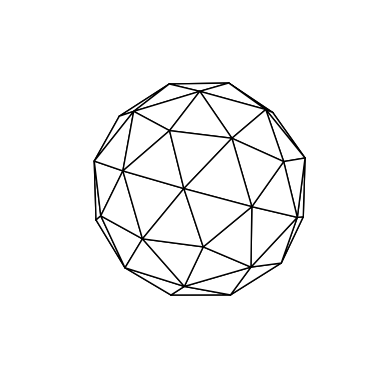

The script that saved this image:
from math import sqrt
from matplotlib.pyplot import axes, show
from mpl_toolkits.mplot3d.art3d import Poly3DCollection


class GeodesicSphere:

    golden_ratio = (1 + sqrt(5)) / 2
    faces = {  # These are the faces of a regular icosahedron.
		((-golden_ratio / 2,  0.0             , -0.5              ),
         (-golden_ratio / 2,  0.0             ,  0.5              ),
         (-0.5             , -golden_ratio / 2,  0.0              )),
        ((-golden_ratio / 2,  0.0             , -0.5              ),
         (-golden_ratio / 2,  0.0             ,  0.5              ),
         (-0.5             ,  golden_ratio / 2,  0.0              )),
        ((-golden_ratio / 2,  0.0             , -0.5              ),
         (-0.5             , -golden_ratio / 2,  0.0              ),
         ( 0.0             , -0.5             , -golden_ratio / 2 )),
        ((-golden_ratio / 2,  0.0             , -0.5              ),
         (-0.5             ,  golden_ratio / 2,  0.0              ),
         ( 0.0             ,  0.5             , -golden_ratio / 2 )),
        ((-golden_ratio / 2,  0.0             , -0.5              ),
         ( 0.0             , -0.5             , -golden_ratio / 2 ),
         ( 0.0             ,  0.5             , -golden_ratio / 2 )),
        ((-golden_ratio / 2,  0.0             ,  0.5              ),
         (-0.5             , -golden_ratio / 2,  0.0              ),
         ( 0.0             , -0.5             ,  golden_ratio / 2 )),
        ((-golden_ratio / 2,  0.0             ,  0.5              ),
         (-0.5             ,  golden_ratio / 2,  0.0              ),
         ( 0.0             ,  0.5             ,  golden_ratio / 2 )),
        ((-golden_ratio / 2,  0.0             ,  0.5              ),
         ( 0.0             , -0.5             ,  golden_ratio / 2 ),
         ( 0.0             ,  0.5             ,  golden_ratio / 2 )),
        ((-0.5             , -golden_ratio / 2,  0.0              ),
         ( 0.0             , -0.5             , -golden_ratio / 2 ),
         ( 0.5             , -golden_ratio / 2,  0.0              )),
        ((-0.5             , -golden_ratio / 2,  0.0              ),
         ( 0.0             , -0.5             ,  golden_ratio / 2 ),
         ( 0.5             , -golden_ratio / 2,  0.0              )),
        ((-0.5             ,  golden_ratio / 2,  0.0              ),
         ( 0.0             ,  0.5             , -golden_ratio / 2 ),
         ( 0.5             ,  golden_ratio / 2,  0.0              )),
        ((-0.5             ,  golden_ratio / 2,  0.0              ),
         ( 0.0             ,  0.5             ,  golden_ratio / 2 ),
         ( 0.5             ,  golden_ratio / 2,  0.0              )),
        (( 0.0             , -0.5             , -golden_ratio / 2 ),
         ( 0.0             ,  0.5             , -golden_ratio / 2 ),
         ( golden_ratio / 2,  0.0             , -0.5              )),
        (( 0.0             , -0.5             , -golden_ratio / 2 ),
         ( 0.5             , -golden_ratio / 2,  0.0              ),
         ( golden_ratio / 2,  0.0             , -0.5              )),
        (( 0.0             , -0.5             ,  golden_ratio / 2 ),
         ( 0.0             ,  0.5             ,  golden_ratio / 2 ),
         ( golden_ratio / 2,  0.0             ,  0.5              )),
        (( 0.0             , -0.5             ,  golden_ratio / 2 ),
         ( 0.5             , -golden_ratio / 2,  0.0              ),
         ( golden_ratio / 2,  0.0             ,  0.5              )),
        (( 0.0             ,  0.5             , -golden_ratio / 2 ),
         ( 0.5             ,  golden_ratio / 2,  0.0              ),
         ( golden_ratio / 2,  0.0             , -0.5              )),
        (( 0.0             ,  0.5             ,  golden_ratio / 2 ),
         ( 0.5             ,  golden_ratio / 2,  0.0              ),
         ( golden_ratio / 2,  0.0             ,  0.5              )),
        (( 0.5             , -golden_ratio / 2,  0.0              ),
         ( golden_ratio / 2,  0.0             , -0.5              ),
         ( golden_ratio / 2,  0.0             ,  0.5              )),
        (( 0.5             ,  golden_ratio / 2,  0.0              ),
         ( golden_ratio / 2,  0.0             , -0.5              ),
         ( golden_ratio / 2,  0.0             ,  0.5              ))
	}

    def __init__(self, frequency: int = 0):
        self.w = int(frequency)
        self.f = self.faces.copy()
        self._tesselate()
        self._project()

    def _project(self) -> None:
        """
        This function projects each vertex of each face onto the surface of a sphere of radius 1.
        """
        for face in self.f.copy():
            projected_face = []
            for x, y, z in face:
                m = sqrt(x**2 + y**2 + z**2)
                projected_face.append((x / m, y / m, z / m))
            self.f.remove(face)
            self.f.add(tuple(projected_face))
        return None

    def _tesselate(self) -> None:
        """
        This function takes each face of the icosahedron and creates 4 new faces within it.
        """
        for _ in range(self.w):
            for face in self.f.copy():
                v1, v2, v3 = face
                x1, y1, z1 = v1
                x2, y2, z2 = v2
                x3, y3, z3 = v3
                mid_point1 = ((x1 + x2) / 2, (y1 + y2) / 2, (z1 + z2) / 2)
                mid_point2 = ((x2 + x3) / 2, (y2 + y3) / 2, (z2 + z3) / 2)
                mid_point3 = ((x3 + x1) / 2, (y3 + y1) / 2, (z3 + z1) / 2)
                face1 = (v1, mid_point1, mid_point3)
                face2 = (mid_point1, v2, mid_point2)
                face3 = (mid_point2, mid_point3, v3)
                face4 = (mid_point1, mid_point2, mid_point3)
                self.f.remove(face)
                self.f.update([face1, face2, face3, face4])
        return None
    
    def plot(self) -> None:
        ax = axes(projection='3d')
        ax.add_collection3d(Poly3DCollection(verts=list(self.f), facecolors='white', edgecolor='black'))
        ax.axis('off')
        ax.grid(visible=None)
        ax.set(xlim=(-1, 1), ylim=(-1, 1), zlim=(-1, 1))
        ax.set_aspect('equal', 'box')
        show()
        return None


if __name__ == '__main__':
    GeodesicSphere(frequency=1).plot()
